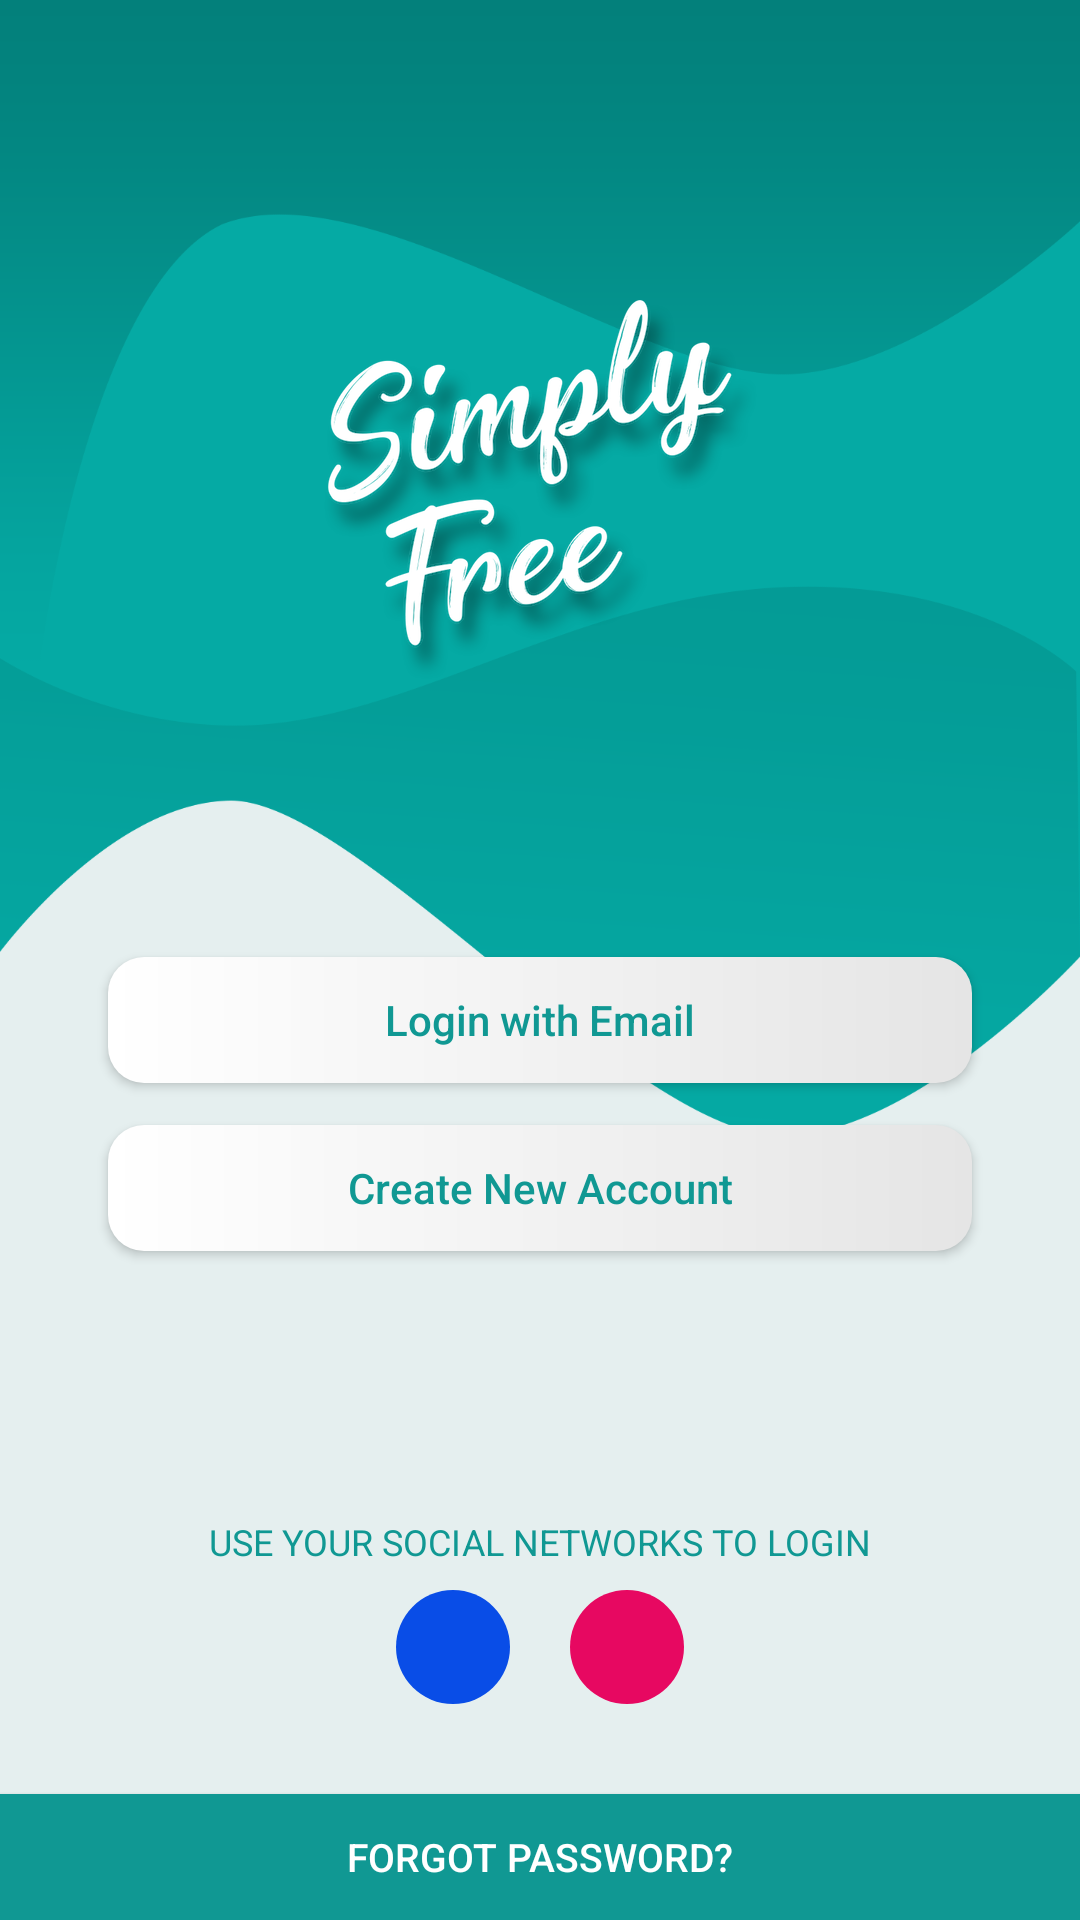

Here is an Android app screen rendered from its layout file. Give the layout XML and the strings, colors and styles it references.
<!-- AndroidManifest.xml: application theme AppTheme -->
<!-- res/layout/activity_landing.xml -->
<?xml version="1.0" encoding="utf-8"?>
<android.support.constraint.ConstraintLayout xmlns:android="http://schemas.android.com/apk/res/android"
    xmlns:app="http://schemas.android.com/apk/res-auto"
    xmlns:tools="http://schemas.android.com/tools"
    android:layout_width="match_parent"
    android:layout_height="match_parent"
    android:background="@color/colorBackground"
    tools:context="com.brainyapps.simplyfree.activities.LandingActivity">

    
    <ImageView
        android:id="@+id/imageView"
        android:layout_width="match_parent"
        android:layout_height="wrap_content"
        android:src="@drawable/img_bg_landing"
        android:scaleType="fitXY"/>

    
    <ImageView
        android:layout_width="wrap_content"
        android:layout_height="wrap_content"
        android:layout_marginTop="100dp"
        android:src="@drawable/logo_main"
        app:layout_constraintLeft_toLeftOf="parent"
        app:layout_constraintRight_toRightOf="parent"
        app:layout_constraintTop_toTopOf="parent" />

    
    <Button
        android:id="@+id/but_login"
        style="@style/ButtonWhiteRound"
        android:layout_marginLeft="@dimen/landing_button_margin"
        android:layout_marginRight="@dimen/landing_button_margin"
        android:layout_marginTop="40dp"
        app:layout_constraintBottom_toBottomOf="parent"
        app:layout_constraintLeft_toLeftOf="parent"
        app:layout_constraintRight_toRightOf="parent"
        app:layout_constraintTop_toTopOf="parent"
        android:text="Login with Email" />

    
    <Button
        android:id="@+id/but_signup"
        style="@style/ButtonWhiteRound"
        android:layout_marginTop="14dp"
        app:layout_constraintLeft_toLeftOf="@id/but_login"
        app:layout_constraintRight_toRightOf="@id/but_login"
        app:layout_constraintTop_toBottomOf="@id/but_login"
        android:text="Create New Account" />

    
    <Button
        android:id="@+id/but_forget"
        android:layout_width="0dp"
        android:layout_height="@dimen/landing_button_height"
        app:layout_constraintLeft_toLeftOf="parent"
        app:layout_constraintRight_toRightOf="parent"
        app:layout_constraintBottom_toBottomOf="parent"
        android:background="@drawable/ripple_but_theme"
        android:text="Forgot Password?"
        android:textSize="13sp"
        android:textColor="@android:color/white" />

    
    <TextView
        android:layout_width="wrap_content"
        android:layout_height="wrap_content"
        app:layout_constraintLeft_toLeftOf="parent"
        app:layout_constraintRight_toRightOf="parent"
        app:layout_constraintBottom_toTopOf="@id/layout_social"
        android:layout_marginBottom="8dp"
        android:text="USE YOUR SOCIAL NETWORKS TO LOGIN"
        android:textSize="12sp"
        android:textColor="@color/colorTheme"/>

    <com.facebook.login.widget.LoginButton
        android:id="@+id/but_fb_login"
        android:layout_width="wrap_content"
        android:layout_height="wrap_content"
        android:visibility="gone" />

    <LinearLayout
        android:id="@+id/layout_social"
        android:layout_width="wrap_content"
        android:layout_height="wrap_content"
        app:layout_constraintLeft_toLeftOf="parent"
        app:layout_constraintRight_toRightOf="parent"
        app:layout_constraintBottom_toTopOf="@id/but_forget"
        android:layout_marginBottom="30dp">

        
        <RelativeLayout
            android:id="@+id/layout_but_fb"
            android:layout_width="@dimen/landing_social_button_size"
            android:layout_height="@dimen/landing_social_button_size"
            android:background="@drawable/ripple_but_fb">
            <ImageView
                android:layout_width="wrap_content"
                android:layout_height="wrap_content"
                android:src="@drawable/login_fb"
                android:layout_centerInParent="true"/>
        </RelativeLayout>

        
        <RelativeLayout
            android:id="@+id/layout_but_gplus"
            android:layout_width="@dimen/landing_social_button_size"
            android:layout_height="@dimen/landing_social_button_size"
            android:background="@drawable/ripple_but_gplus"
            android:layout_marginLeft="20dp">
            <ImageView
                android:layout_width="wrap_content"
                android:layout_height="wrap_content"
                android:src="@drawable/login_gplus"
                android:layout_centerInParent="true"/>
        </RelativeLayout>

    </LinearLayout>

</android.support.constraint.ConstraintLayout>
<!-- resources referenced by this layout -->
<resources>
  <color name="colorBackground">#e5efef</color>
  <color name="colorTheme">#109893</color>
  <dimen name="landing_button_height">42dp</dimen>
  <dimen name="landing_button_margin">36dp</dimen>
  <dimen name="landing_social_button_size">38dp</dimen>
  <!-- drawable ripple_but_fb (drawable) -->
  <?xml version="1.0" encoding="utf-8"?>
  <selector xmlns:android="http://schemas.android.com/apk/res/android">
  
      <item android:drawable="@drawable/bg_but_fb_selected" android:state_pressed="true"/>
      <item android:drawable="@drawable/bg_but_fb" />
  
  </selector>
  <!-- drawable ripple_but_gplus (drawable) -->
  <?xml version="1.0" encoding="utf-8"?>
  <selector xmlns:android="http://schemas.android.com/apk/res/android">
  
      <item android:drawable="@drawable/bg_but_gplus_selected" android:state_pressed="true"/>
      <item android:drawable="@drawable/bg_but_gplus" />
  
  </selector>
  <!-- drawable ripple_but_theme (drawable) -->
  <?xml version="1.0" encoding="utf-8"?>
  <selector xmlns:android="http://schemas.android.com/apk/res/android">
  
      <item android:drawable="@drawable/bg_but_theme_selected" android:state_pressed="true"/>
      <item android:drawable="@drawable/bg_but_theme" />
  
  </selector>
  <style name="AppTheme" parent="Theme.AppCompat.Light.NoActionBar">
          
          <item name="colorPrimary">@color/colorPrimary</item>
          <item name="colorPrimaryDark">@color/colorPrimaryDark</item>
          <item name="colorAccent">@color/colorAccent</item>
      </style>
  <!-- drawable bg_but_fb_selected (drawable) -->
  <?xml version="1.0" encoding="utf-8"?>
  <shape xmlns:android="http://schemas.android.com/apk/res/android"
      android:shape="rectangle">
      <solid android:color="@color/colorFacebookSelected" />
      <corners android:radius="@dimen/landing_circle_corner_radius" />
  </shape>
  <!-- drawable bg_but_fb (drawable) -->
  <?xml version="1.0" encoding="utf-8"?>
  <shape xmlns:android="http://schemas.android.com/apk/res/android"
      android:shape="rectangle">
      <solid android:color="@color/colorFacebook" />
      <corners android:radius="@dimen/landing_circle_corner_radius" />
  </shape>
  <!-- drawable bg_but_gplus_selected (drawable) -->
  <?xml version="1.0" encoding="utf-8"?>
  <shape xmlns:android="http://schemas.android.com/apk/res/android"
      android:shape="rectangle">
      <solid android:color="@color/colorGplusSelected" />
      <corners android:radius="@dimen/landing_circle_corner_radius" />
  </shape>
  <!-- drawable bg_but_gplus (drawable) -->
  <?xml version="1.0" encoding="utf-8"?>
  <shape xmlns:android="http://schemas.android.com/apk/res/android"
      android:shape="rectangle">
      <solid android:color="@color/colorGplus" />
      <corners android:radius="@dimen/landing_circle_corner_radius" />
  </shape>
  <!-- drawable bg_but_theme_selected (drawable) -->
  <?xml version="1.0" encoding="utf-8"?>
  <shape xmlns:android="http://schemas.android.com/apk/res/android"
      android:shape="rectangle">
      <solid android:color="@color/colorThemeSelected" />
  </shape>
  <!-- drawable bg_but_theme (drawable) -->
  <?xml version="1.0" encoding="utf-8"?>
  <shape xmlns:android="http://schemas.android.com/apk/res/android"
      android:shape="rectangle">
      <solid android:color="@color/colorTheme" />
  </shape>
  <color name="colorPrimary">#3F51B5</color>
  <color name="colorPrimaryDark">#303F9F</color>
  <color name="colorAccent">#FF4081</color>
  <color name="colorFacebookSelected">#d0094de7</color>
  <dimen name="landing_circle_corner_radius">120dp</dimen>
  <color name="colorFacebook">#094de7</color>
  <color name="colorGplusSelected">#d0e70861</color>
  <color name="colorGplus">#e70861</color>
  <color name="colorThemeSelected">#d0109893</color>
  <color name="colorButBgSelected">#d0e5efef</color>
  <dimen name="landing_button_corner_radius">12dp</dimen>
</resources>
